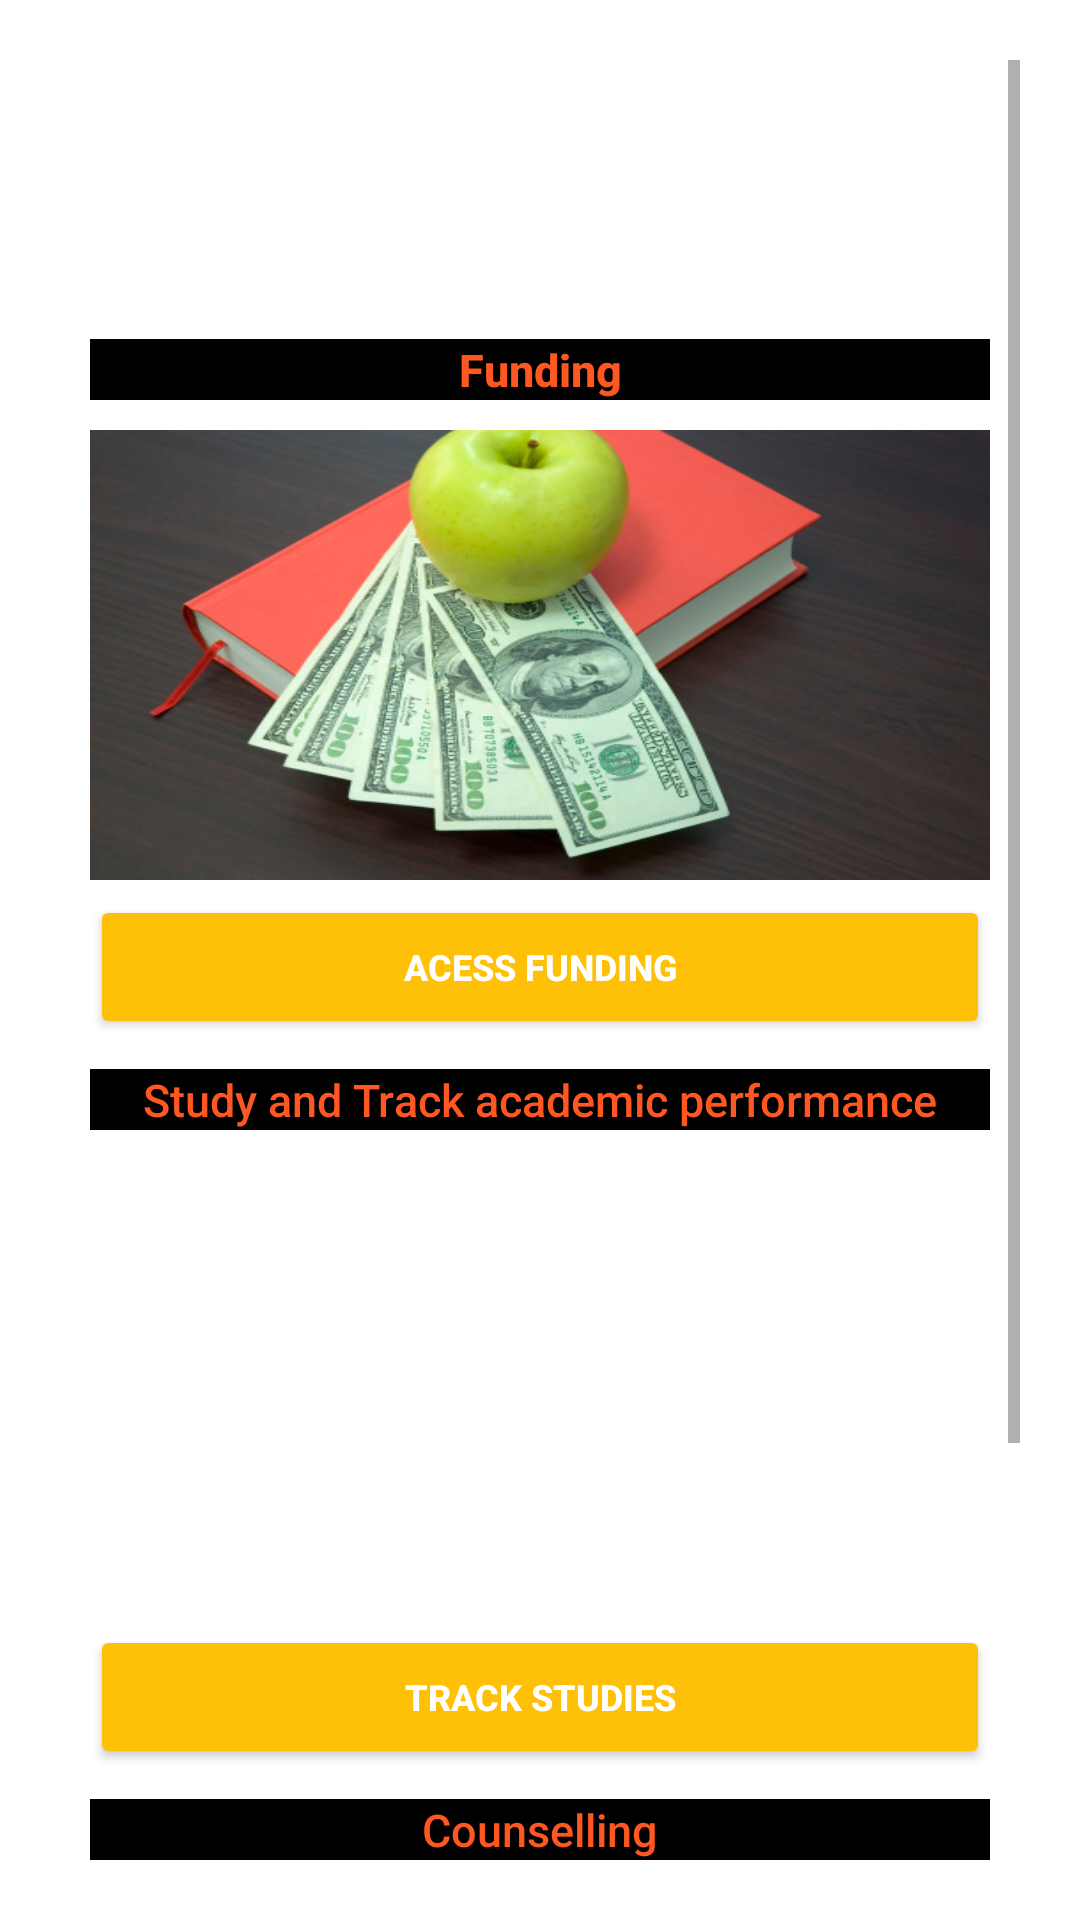

Layout XML and referenced resources for this Android screen:
<!-- AndroidManifest.xml: application theme Theme.App -->
<!-- res/layout/activity_details.xml -->
<?xml version="1.0" encoding="utf-8"?>
<ScrollView xmlns:android="http://schemas.android.com/apk/res/android"
    xmlns:app="http://schemas.android.com/apk/res-auto"
    xmlns:tools="http://schemas.android.com/tools"
    android:layout_width="match_parent"
    android:layout_height="match_parent"
    android:background="@drawable/stud_background"
    android:padding="20dp"
    android:theme="@style/splashScreenTheme1"
    tools:context=".Details">

    <LinearLayout
        android:layout_marginStart="10dp"
        android:layout_marginEnd="10dp"
        android:layout_width="match_parent"
        android:layout_height="wrap_content"
        android:orientation="vertical">

        <TextView
            android:layout_marginTop="10dp"
            android:gravity="center"
            android:id="@+id/sign_up_account_text"
            android:layout_width="match_parent"
            android:layout_height="wrap_content"
            android:fontFamily="sans-serif"
            android:paddingBottom="10dp"
            android:text="Get Access to the following:"
            android:textColor="@color/white"
            android:textSize="25sp" />
        <TextView
            android:layout_marginTop="10dp"
            android:gravity="end"
            android:layout_width="match_parent"
            android:layout_height="wrap_content"
            android:fontFamily="sans-serif-medium"
            android:text="Funding"
            android:background="@color/black"
            android:textStyle="bold"
            android:textColor="#FF5722"
            android:textAlignment="center"
            android:textSize="15sp"
            tools:ignore="RtlCompat" />

        <TextView
            android:layout_marginTop="10dp"
            android:textAlignment="center"
            android:padding="20dp"
            android:layout_width="match_parent"
            android:layout_height="150dp"
            android:textColor="@color/white"
            android:textStyle="bold"
            android:background="@drawable/funding"/>
        <Button
            android:id="@+id/accessFund"
            android:layout_marginTop="5dp"
            android:layout_width="match_parent"
            android:layout_height="wrap_content"
            android:backgroundTint="#FFC107"
            android:fontFamily="sans-serif-medium"
            android:text="Acess Funding"
            android:textColor="@color/white"
            android:textSize="12sp"
            android:textStyle="bold" />
        <TextView
            android:layout_marginTop="10dp"
            android:gravity="end"
            android:layout_width="match_parent"
            android:layout_height="wrap_content"
            android:fontFamily="sans-serif-medium"
            android:background="@color/black"
            android:text="Study and Track academic performance"
            android:textColor="#FF5722"
            android:textAlignment="center"
            android:textSize="15sp"
            tools:ignore="RtlCompat" />
        <TextView
            android:layout_marginTop="10dp"
            android:textAlignment="center"
            android:padding="20dp"
            android:layout_width="match_parent"
            android:layout_height="150dp"
            android:textColor="@color/white"
            android:textStyle="bold"
            android:background="@drawable/study"/>
        <Button
            android:id="@+id/trackStudy"
            android:layout_marginTop="5dp"
            android:layout_width="match_parent"
            android:layout_height="wrap_content"
            android:backgroundTint="#FFC107"
            android:fontFamily="sans-serif-medium"
            android:text="Track Studies"
            android:textColor="@color/white"
            android:textSize="12sp"
            android:textStyle="bold" />
        <TextView
            android:background="@color/black"
            android:layout_marginTop="10dp"
            android:gravity="end"
            android:layout_width="match_parent"
            android:layout_height="wrap_content"
            android:fontFamily="sans-serif-medium"
            android:text="Counselling"
            android:textColor="#FF5722"
            android:textAlignment="center"
            android:textSize="15sp"
            tools:ignore="RtlCompat" />
        <TextView
            android:layout_marginTop="10dp"
            android:textAlignment="center"
            android:padding="20dp"
            android:layout_width="match_parent"
            android:layout_height="150dp"
            android:textColor="@color/white"
            android:textStyle="bold"
            android:background="@drawable/counseling"/>
        <Button
            android:id="@+id/counselling"
            android:layout_marginTop="5dp"
            android:layout_width="match_parent"
            android:layout_height="wrap_content"
            android:backgroundTint="#FFC107"
            android:fontFamily="sans-serif-medium"
            android:text="Counselling"
            android:textColor="@color/white"
            android:textSize="12sp"
            android:textStyle="bold" />

    </LinearLayout>

</ScrollView>
<!-- resources referenced by this layout -->
<resources>
  <!-- drawable counseling: jpg bitmap (drawable-v24, 89187 bytes) -->
  <!-- drawable funding: jpg bitmap (drawable-v24, 78212 bytes) -->
  <style name="splashScreenTheme1" parent="Theme.MaterialComponents.Light.NoActionBar">
  
          <item name="windowActionBar">false</item>
          <item name="windowNoTitle">true</item>
          <item name="android:statusBarColor">@color/black</item>
          <item name="colorPrimary">@color/white</item>
          <item name="colorOnSurface">@color/white</item>
  
      </style>
  <style name="Theme.App" parent="Theme.MaterialComponents.Light.NoActionBar">
          
          <item name="colorPrimary">@color/black</item>
          <item name="colorPrimaryVariant">@color/black</item>
          <item name="colorOnPrimary">@color/white</item>
          
          <item name="colorSecondary">@color/teal_200</item>
          <item name="colorSecondaryVariant">@color/teal_700</item>
          <item name="colorOnSecondary">@color/black</item>
          
          <item name="android:statusBarColor" tools:targetApi="l">?attr/colorPrimaryVariant</item>
          
      </style>
  <!-- not gathered from this repository: default colours our renderer supplied (Android Studio template values) -->
  <color name="teal_200">#FF03DAC5</color>
  <color name="teal_700">#FF018786</color>
  <color name="black">#FF000000</color>
  <color name="white">#FFFFFFFF</color>
</resources>
